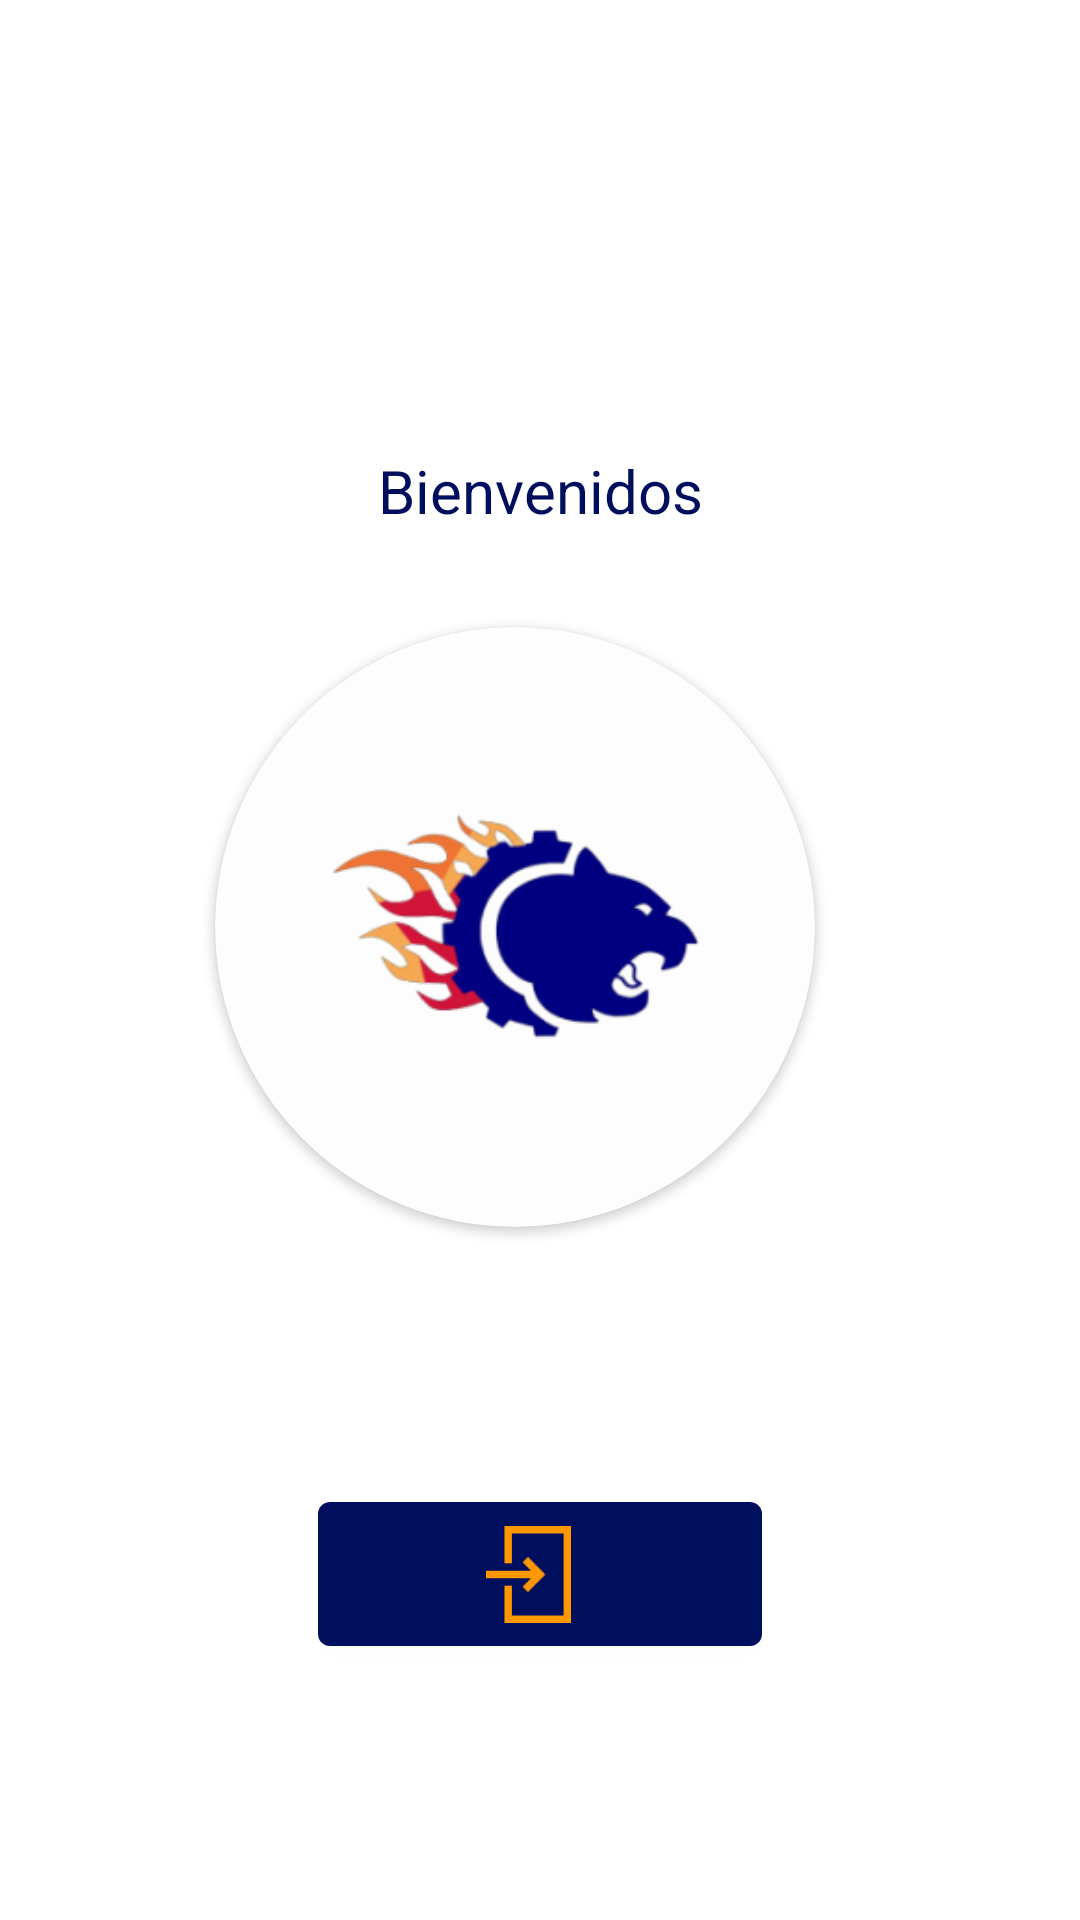

Write the Android layout XML for this screen, with the resource values it uses.
<!-- AndroidManifest.xml: application theme Theme.Cliente -->
<!-- res/layout/activity_main.xml -->
<?xml version="1.0" encoding="utf-8"?>
<androidx.constraintlayout.widget.ConstraintLayout xmlns:android="http://schemas.android.com/apk/res/android"
    xmlns:app="http://schemas.android.com/apk/res-auto"
    xmlns:tools="http://schemas.android.com/tools"
    android:layout_width="match_parent"
    android:layout_height="match_parent"
    tools:context=".MainActivity">

    <TextView
        android:id="@+id/txtBienvenida"
        android:layout_width="0dp"
        android:layout_height="wrap_content"
        android:layout_marginStart="32dp"
        android:layout_marginTop="150dp"
        android:layout_marginEnd="32dp"
        android:gravity="center"
        android:text="@string/Bienvenida"
        android:textColor="@color/azul"
        android:textSize="20sp"
        app:layout_constraintEnd_toEndOf="parent"
        app:layout_constraintHorizontal_bias="0.568"
        app:layout_constraintStart_toStartOf="parent"
        app:layout_constraintTop_toTopOf="parent" />


    <com.google.android.material.button.MaterialButton
        android:id="@+id/btnIniciar"
        android:layout_width="wrap_content"
        android:layout_height="60dp"
        android:layout_marginStart="32dp"
        android:layout_marginTop="32dp"
        android:layout_marginEnd="32dp"
        android:layout_marginBottom="32dp"
        android:gravity="center_horizontal|center_vertical"
        style="?attr/materialButtonStyle"
        android:textAlignment="center"
        android:textColor="@color/azul"
        android:textSize="20sp"
        app:icon="@mipmap/ic_entrar_foreground"
        app:strokeColor="@color/gris"

        app:layout_constraintBottom_toBottomOf="parent"
        app:layout_constraintEnd_toEndOf="parent"
        app:layout_constraintStart_toStartOf="parent"
        app:layout_constraintTop_toBottomOf="@+id/imageView2"
        />

    <androidx.cardview.widget.CardView
        android:id="@+id/imageView2"
        android:layout_width="200dp"
        android:layout_height="200dp"
        app:cardBackgroundColor="#FDFDFD"
        app:cardCornerRadius="100dp"
        android:layout_marginStart="143dp"
        android:layout_marginTop="32dp"
        android:layout_marginEnd="160dp"
        app:layout_constraintEnd_toEndOf="parent"
        app:layout_constraintStart_toStartOf="parent"
        android:layout_gravity="center_horizontal|center_vertical"
        app:layout_constraintTop_toBottomOf="@+id/txtBienvenida">

        <ImageView
            android:layout_width="match_parent"
            android:layout_height="match_parent"
            app:srcCompat="@mipmap/ic_pantera_foreground"
            android:contentDescription="@string/panteras_tec"
            />
    </androidx.cardview.widget.CardView>
</androidx.constraintlayout.widget.ConstraintLayout>
<!-- resources referenced by this layout -->
<resources>
  <color name="azul">#000e5e</color>
  <color name="gris">#6A6767</color>
  <!-- mipmap ic_entrar_foreground: png bitmap (mipmap-hdpi, 536 bytes) -->
  <!-- mipmap ic_pantera_foreground: png bitmap (mipmap-hdpi, 5773 bytes) -->
  <string name="Bienvenida">Bienvenidos</string>
  <style name="Theme.Cliente" parent="Theme.MaterialComponents.DayNight.NoActionBar">
          
          <item name="colorPrimary">@color/azul</item>
          <item name="colorPrimaryVariant">@color/gris</item>
          <item name="colorOnPrimary">@color/naranja</item>
          
          <item name="colorSecondary">@color/teal_200</item>
          <item name="colorSecondaryVariant">@color/teal_700</item>
          <item name="colorOnSecondary">@color/black</item>
          
          <item name="android:statusBarColor">?attr/colorPrimaryVariant</item>
          
      </style>
  <color name="naranja">#FF9800</color>
  <color name="teal_200">#FF3700B3</color>
  <color name="teal_700">#FF3700B3</color>
  <color name="black">#FF000000</color>
</resources>
